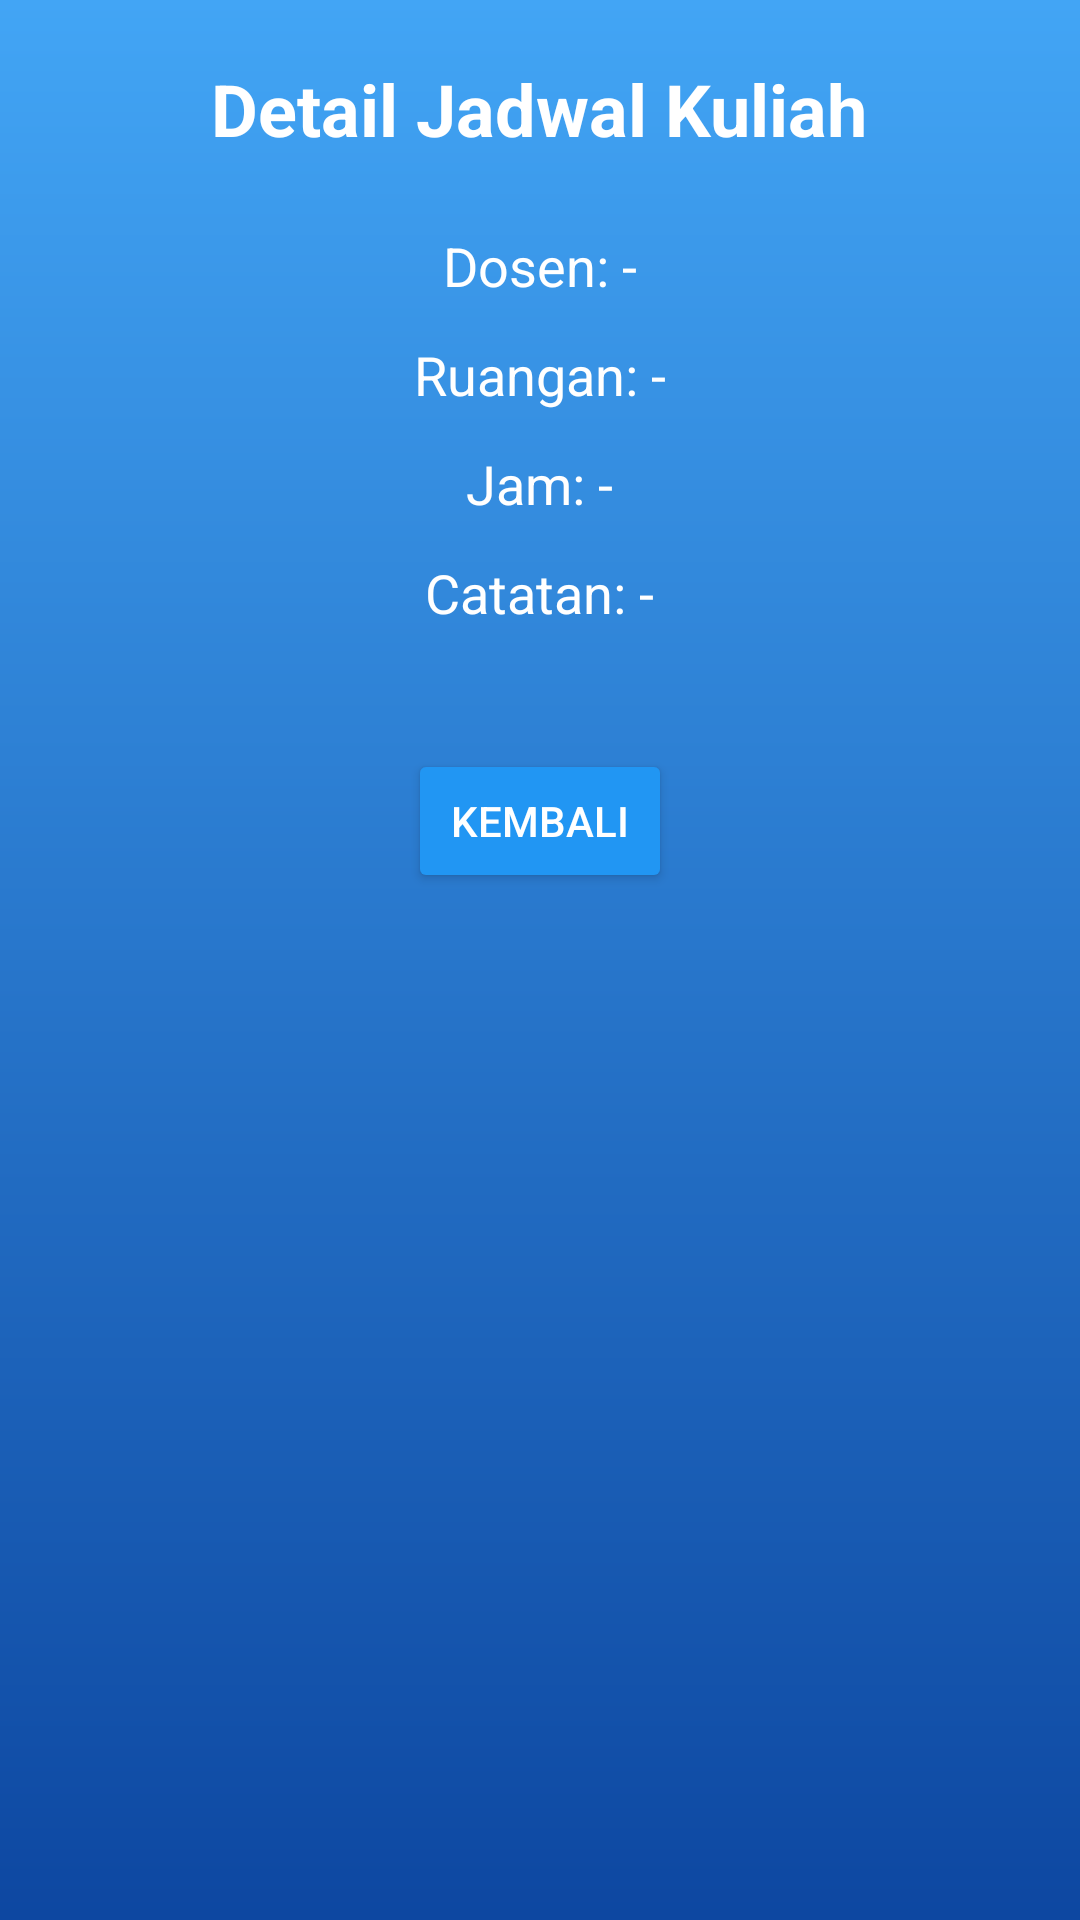

The Android layout XML behind this screen, and the referenced resources:
<!-- AndroidManifest.xml: activity theme Theme.RemainderJadwal -->
<!-- res/layout/activity_schedule_detail.xml -->
<?xml version="1.0" encoding="utf-8"?>
<ScrollView
    xmlns:android="http://schemas.android.com/apk/res/android"
    android:layout_width="match_parent"
    android:layout_height="match_parent"
    android:background="@drawable/bg_gradient_blue"
    android:padding="20dp">

    <LinearLayout
        android:orientation="vertical"
        android:layout_width="match_parent"
        android:layout_height="wrap_content"
        android:gravity="center_horizontal">

        
        <TextView
            android:layout_width="wrap_content"
            android:layout_height="wrap_content"
            android:text="Detail Jadwal Kuliah"
            android:textSize="24sp"
            android:textStyle="bold"
            android:textColor="@android:color/white"
            android:layout_marginBottom="24dp"
            android:layout_gravity="center" />

        
        <TextView
            android:id="@+id/tvDosen"
            android:layout_width="wrap_content"
            android:layout_height="wrap_content"
            android:text="Dosen: -"
            android:textSize="18sp"
            android:textColor="@android:color/white"
            android:layout_marginBottom="12dp" />

        
        <TextView
            android:id="@+id/tvRuangan"
            android:layout_width="wrap_content"
            android:layout_height="wrap_content"
            android:text="Ruangan: -"
            android:textSize="18sp"
            android:textColor="@android:color/white"
            android:layout_marginBottom="12dp" />

        
        <TextView
            android:id="@+id/tvJam"
            android:layout_width="wrap_content"
            android:layout_height="wrap_content"
            android:text="Jam: -"
            android:textSize="18sp"
            android:textColor="@android:color/white"
            android:layout_marginBottom="12dp" />

        
        <TextView
            android:id="@+id/tvCatatan"
            android:layout_width="wrap_content"
            android:layout_height="wrap_content"
            android:text="Catatan: -"
            android:textSize="18sp"
            android:textColor="@android:color/white"
            android:layout_marginBottom="16dp" />

        
        <Button
            android:id="@+id/btnBack"
            android:layout_width="wrap_content"
            android:layout_height="wrap_content"
            android:text="Kembali"
            android:backgroundTint="#2196F3"
            android:textColor="@android:color/white"
            android:layout_marginTop="24dp" />

    </LinearLayout>
</ScrollView>
<!-- resources referenced by this layout -->
<resources>
  <!-- drawable bg_gradient_blue (drawable) -->
  <?xml version="1.0" encoding="utf-8"?>
  <shape xmlns:android="http://schemas.android.com/apk/res/android">
      <gradient
          android:type="linear"
          android:startColor="#0D47A1"
          android:endColor="#42A5F5"
          android:angle="90" />
  </shape>
  <style name="Theme.RemainderJadwal" parent="Theme.MaterialComponents.DayNight.NoActionBar">
          <item name="colorPrimary">@color/purple_500</item>
          <item name="colorPrimaryVariant">@color/purple_700</item>
          <item name="colorOnPrimary">@color/white</item>
  
          <item name="colorSecondary">@color/teal_200</item>
          <item name="colorSecondaryVariant">@color/teal_700</item>
          <item name="colorOnSecondary">@color/black</item>
  
          <item name="android:statusBarColor">?attr/colorPrimaryVariant</item>
          <item name="colorAccent">@color/teal_200</item>
          <item name="colorControlActivated">@color/purple_500</item>
          <item name="colorControlNormal">#757575</item>
      </style>
  <color name="purple_500">#FF6200EE</color>
  <color name="purple_700">#FF3700B3</color>
  <color name="white">#FFFFFFFF</color>
  <color name="teal_200">#FF03DAC5</color>
  <color name="teal_700">#FF018786</color>
  <color name="black">#FF000000</color>
</resources>
